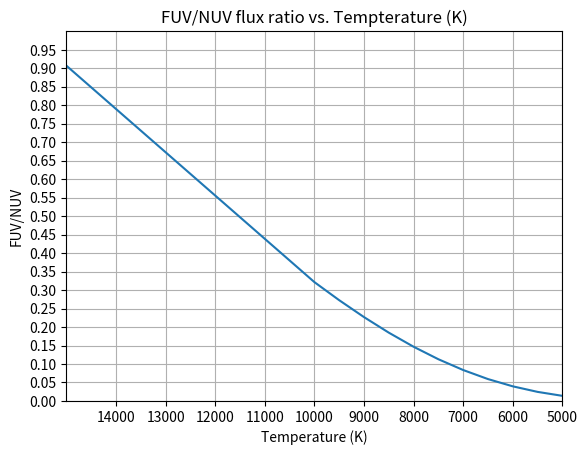

The script that saved this image:
import numpy as np
import matplotlib.pyplot as plt



#planck constant

h = 6.62e-34 #kg*m**2/s

#speed of light

c = 3.0e+08 #m/s

#Boltzmann constant

k = 1.38e-23 #kg*m**2/K*s**2

#FUV  effective wavelength

lfuv = 1.516e-7 #m

#NUV effective  wavelength

lnuv = 2.267e-7 #m

#temperature range

t = np.array([5000.0, 5500.0, 6000.0, 6500.0, 7000.0, 7500.0, 8000.0, 8500.0, 9000.0, 9500.0, 10000.0, 15000.0])

#planks equation FUV

a= 2.0*h*c**2

b = h*c/(lfuv*k*t)

blackbodyf = a/((lfuv**5) * (np.exp(b) -1.0))

#planks equation NUV

a2= 2.0*h*c**2

b2 = h*c/(lnuv*k*t)

blackbodyn = a2/((lnuv**5) * (np.exp(b2) -1.0))

#FUV/NUV ratio

ratio = blackbodyf/blackbodyn

print(ratio)
print(blackbodyf)
print(blackbodyn)

plt.plot(t, ratio)
plt.ylabel('FUV/NUV')
plt.xlabel('Temperature (K)')
plt.title('FUV/NUV flux ratio vs. Tempterature (K)')
plt.ylim(0.0, 1.0)
plt.xlim(5000.0, 15000.0)
plt.yticks(np.arange(0.0, 1.0, 0.05))
plt.xticks(np.arange(5000.0, 15000.0, 1000.0))
plt.gca().invert_xaxis()
plt.grid()
plt.show()
